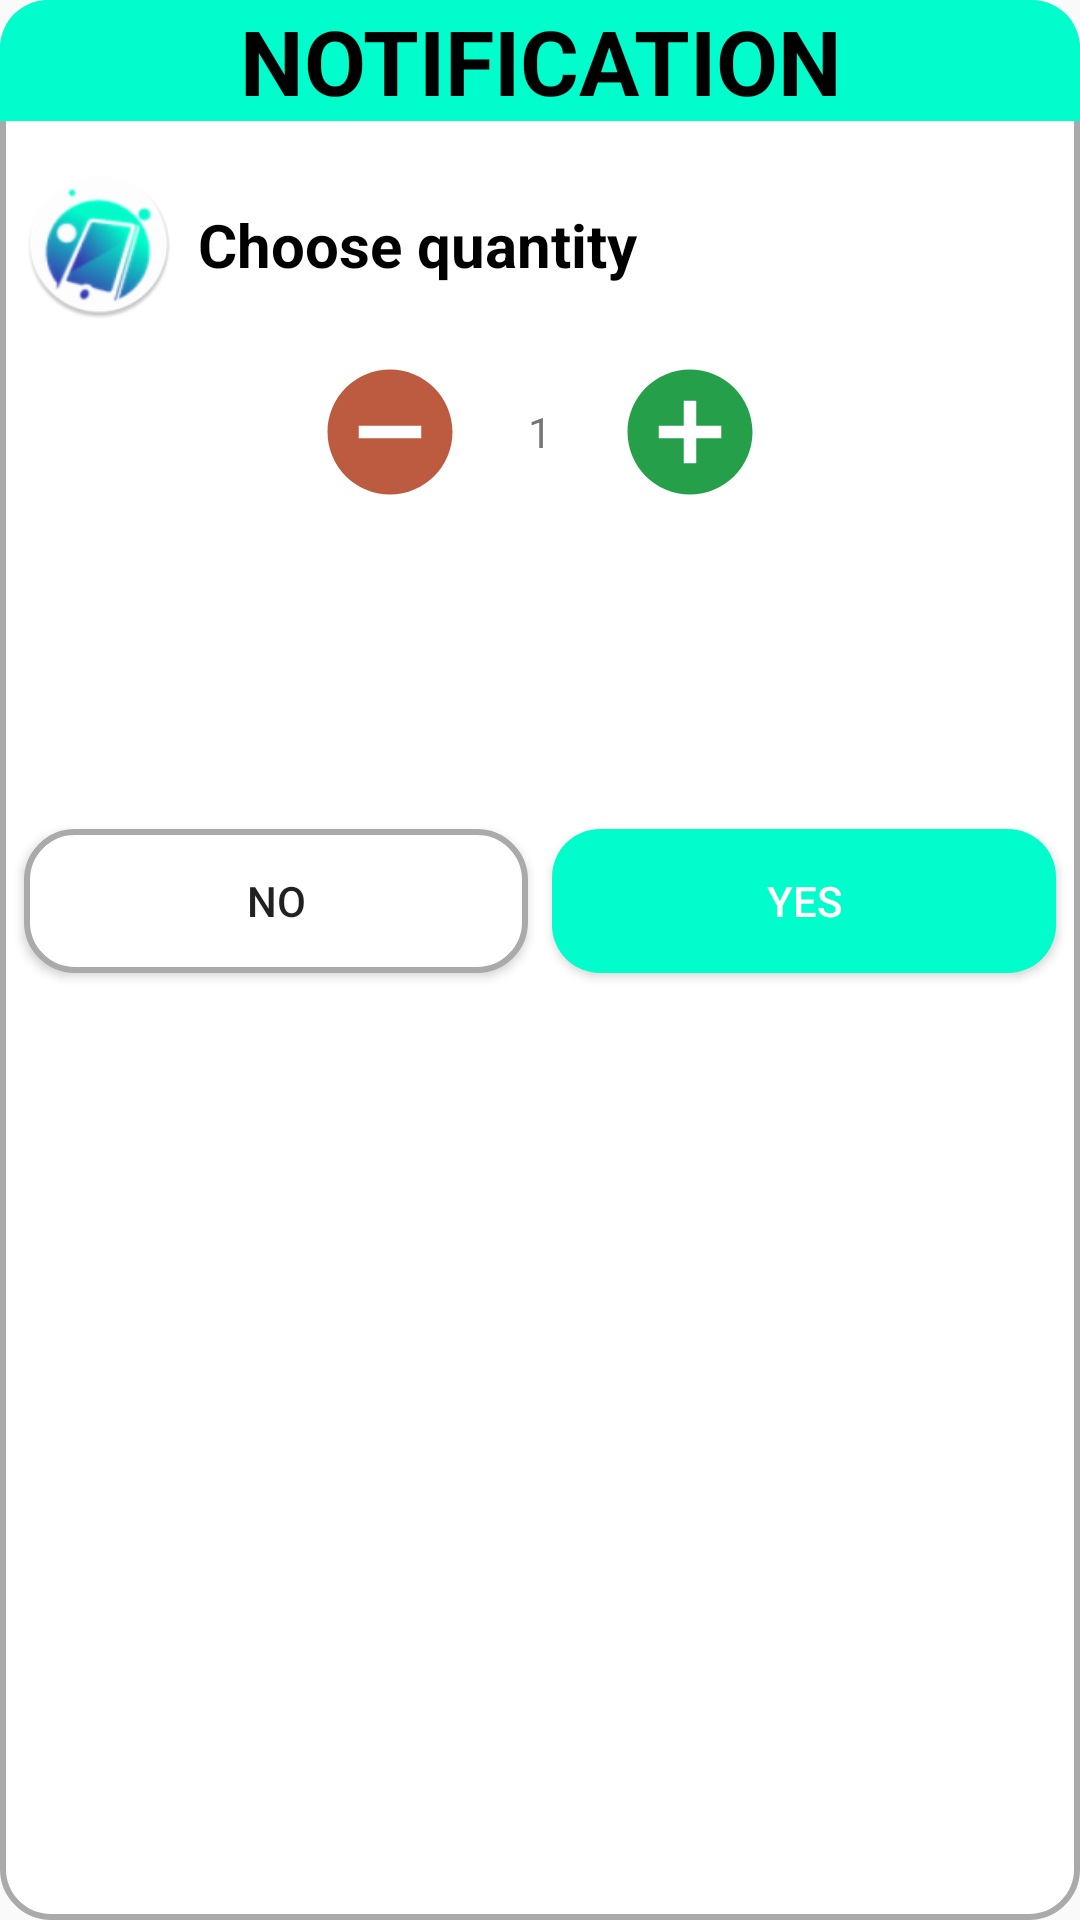

Layout XML and referenced resources for this Android screen:
<!-- AndroidManifest.xml: application theme Theme.QLBDT -->
<!-- res/layout/dialog_pd.xml -->
<?xml version="1.0" encoding="utf-8"?>
<LinearLayout xmlns:android="http://schemas.android.com/apk/res/android"
    xmlns:app="http://schemas.android.com/apk/res-auto"
    android:layout_width="match_parent"
    android:layout_height="wrap_content"
    android:layout_margin="8dp"
    android:background="@drawable/bg_white_border_gray_corner_16"
    android:orientation="vertical">

    <TextView
        android:layout_width="match_parent"
        android:layout_height="wrap_content"
        android:background="@drawable/bg_blue_corner_top_r_l_16"
        android:gravity="center"
        android:text="@string/Notification"
        android:textColor="@color/black"
        android:textSize="30sp"
        android:textStyle="bold" />

    <androidx.constraintlayout.widget.ConstraintLayout
        android:layout_width="match_parent"
        android:layout_height="wrap_content"
        android:layout_marginTop="8dp"
        android:layout_marginBottom="8dp">


        <ImageView
            android:id="@+id/imageView"
            android:layout_width="50dp"
            android:layout_height="50dp"
            android:layout_margin="8dp"
            app:layout_constraintStart_toStartOf="parent"
            app:layout_constraintTop_toTopOf="parent"
            app:srcCompat="@mipmap/ic_logo_app" />

        <TextView
            android:id="@+id/textView"
            android:layout_width="wrap_content"
            android:layout_height="wrap_content"
            android:layout_marginStart="8dp"
            android:text="Choose quantity"
            android:textColor="@color/black"
            android:textSize="20sp"
            android:textStyle="bold"
            app:layout_constraintBottom_toBottomOf="@+id/imageView"
            app:layout_constraintStart_toEndOf="@+id/imageView"
            app:layout_constraintTop_toTopOf="@+id/imageView" />

        <TextView
            android:id="@+id/tv_quantity"
            android:layout_width="50dp"
            android:layout_height="50dp"
            android:layout_marginTop="24dp"
            android:gravity="center"
            android:text="1"
            app:layout_constraintEnd_toEndOf="parent"
            app:layout_constraintStart_toStartOf="parent"
            app:layout_constraintTop_toBottomOf="@+id/textView" />

        <ImageView
            android:id="@+id/img_minus"
            android:layout_width="wrap_content"
            android:layout_height="wrap_content"
            android:src="@drawable/ic_remove_50"
            app:layout_constraintBottom_toBottomOf="@+id/tv_quantity"
            app:layout_constraintEnd_toStartOf="@+id/tv_quantity"
            app:layout_constraintTop_toTopOf="@+id/tv_quantity" />

        <ImageView
            android:id="@+id/img_plus"
            android:layout_width="wrap_content"
            android:layout_height="wrap_content"
            android:src="@drawable/ic_add_50"
            app:layout_constraintBottom_toBottomOf="@+id/tv_quantity"
            app:layout_constraintStart_toEndOf="@+id/tv_quantity"
            app:layout_constraintTop_toTopOf="@+id/tv_quantity" />

    </androidx.constraintlayout.widget.ConstraintLayout>

    <TextView
        android:id="@+id/tv_total_money"
        android:layout_width="match_parent"
        android:layout_height="wrap_content"
        android:layout_marginTop="10dp"
        android:layout_marginBottom="10dp"
        android:gravity="center"
        android:text=""
        android:textColor="@color/black"
        android:textSize="18sp" />


    <TextView
        android:id="@+id/tv_message"
        android:layout_width="match_parent"
        android:layout_height="wrap_content"
        android:layout_marginTop="10dp"
        android:layout_marginBottom="10dp"
        android:gravity="center"
        android:text=""
        android:textColor="@color/black"
        android:textSize="20sp"
        android:textStyle="bold" />

    <LinearLayout
        android:layout_width="match_parent"
        android:layout_height="wrap_content"
        android:orientation="horizontal"
        android:weightSum="2">

        <Button
            android:id="@+id/btn_no"
            android:layout_width="0dp"
            android:layout_height="wrap_content"
            android:layout_margin="8dp"
            android:layout_weight="1"
            android:background="@drawable/btn_selector2"
            android:text="No" />

        <Button
            android:id="@+id/btn_yes"
            android:layout_width="0dp"
            android:layout_height="wrap_content"
            android:layout_marginTop="8dp"
            android:layout_marginEnd="8dp"
            android:layout_marginBottom="8dp"
            android:layout_weight="1"
            android:background="@drawable/btn_selector"
            android:text="Yes"
            android:textColor="@color/white" />


    </LinearLayout>

</LinearLayout>
<!-- resources referenced by this layout -->
<resources>
  <color name="black">#FF000000</color>
  <color name="white">#FFFFFFFF</color>
  <!-- drawable bg_blue_corner_top_r_l_16 (drawable) -->
  <?xml version="1.0" encoding="utf-8"?>
  <shape xmlns:android="http://schemas.android.com/apk/res/android">
      <corners
          android:topLeftRadius="16dp"
          android:topRightRadius="16dp" />
      <solid android:color="@color/color_main" />
  
  </shape>
  <!-- drawable bg_white_border_gray_corner_16 (drawable) -->
  <?xml version="1.0" encoding="utf-8"?>
  <shape xmlns:android="http://schemas.android.com/apk/res/android">
      <corners android:radius="16dp" />
      <solid android:color="#FFFFFF" />
      <stroke
          android:width="2dp"
          android:color="#AAAAAA" />
  </shape>
  <!-- drawable btn_selector (drawable) -->
  <?xml version="1.0" encoding="utf-8"?>
  <selector xmlns:android="http://schemas.android.com/apk/res/android">
      <item android:drawable="@drawable/bg_blue_alpha_05_corner_16" android:state_pressed="true" />
      <item android:drawable="@drawable/bg_blue_corner_16" />
  </selector>
  <!-- drawable btn_selector2 (drawable) -->
  <?xml version="1.0" encoding="utf-8"?>
  <selector xmlns:android="http://schemas.android.com/apk/res/android">
      <item android:drawable="@drawable/bg_gray_corner_16" android:state_pressed="true" />
      <item android:drawable="@drawable/bg_white_border_gray_corner_16" />
  </selector>
  <!-- drawable ic_add_50 (drawable) -->
  <vector android:height="50dp" android:tint="#269F4A"
      android:viewportHeight="24" android:viewportWidth="24"
      android:width="50dp" xmlns:android="http://schemas.android.com/apk/res/android">
      <path android:fillColor="@android:color/white" android:pathData="M12,2C6.48,2 2,6.48 2,12s4.48,10 10,10 10,-4.48 10,-10S17.52,2 12,2zM17,13h-4v4h-2v-4L7,13v-2h4L11,7h2v4h4v2z"/>
  </vector>
  <!-- drawable ic_remove_50 (drawable) -->
  <vector android:height="50dp" android:tint="#BD5B40"
      android:viewportHeight="24" android:viewportWidth="24"
      android:width="50dp" xmlns:android="http://schemas.android.com/apk/res/android">
      <path android:fillColor="@android:color/white" android:pathData="M12,2C6.48,2 2,6.48 2,12s4.48,10 10,10 10,-4.48 10,-10S17.52,2 12,2zM17,13L7,13v-2h10v2z"/>
  </vector>
  <!-- mipmap ic_logo_app: png bitmap (mipmap-hdpi, 8277 bytes) -->
  <string name="Notification">NOTIFICATION</string>
  <style name="Theme.QLBDT" parent="Theme.AppCompat.DayNight.NoActionBar">
          
          <item name="colorPrimary">@color/purple_500</item>
          <item name="colorPrimaryVariant">@color/black</item>
          <item name="colorOnPrimary">@color/white</item>
          
          <item name="colorSecondary">@color/teal_200</item>
          <item name="colorSecondaryVariant">@color/teal_700</item>
          <item name="colorOnSecondary">@color/black</item>
          
          <item name="android:statusBarColor" tools:targetApi="l">?attr/colorPrimaryVariant</item>
          
      </style>
  <color name="color_main">#00FDCB</color>
  <!-- drawable bg_blue_alpha_05_corner_16 (drawable) -->
  <?xml version="1.0" encoding="utf-8"?>
  <shape xmlns:android="http://schemas.android.com/apk/res/android">
      <corners android:radius="16dp" />
      <solid android:color="#A2FFED" />
  </shape>
  <!-- drawable bg_blue_corner_16 (drawable) -->
  <?xml version="1.0" encoding="utf-8"?>
  <shape xmlns:android="http://schemas.android.com/apk/res/android">
      <corners android:radius="16dp" />
      <solid android:color="@color/color_main" />
  
  </shape>
  <!-- drawable bg_gray_corner_16 (drawable) -->
  <?xml version="1.0" encoding="utf-8"?>
  <shape xmlns:android="http://schemas.android.com/apk/res/android">
      <corners android:radius="16dp" />
      <solid android:color="#AAAAAA" />
  </shape>
  <color name="purple_500">#FF6200EE</color>
  <color name="teal_200">#FF03DAC5</color>
  <color name="teal_700">#FF018786</color>
</resources>
